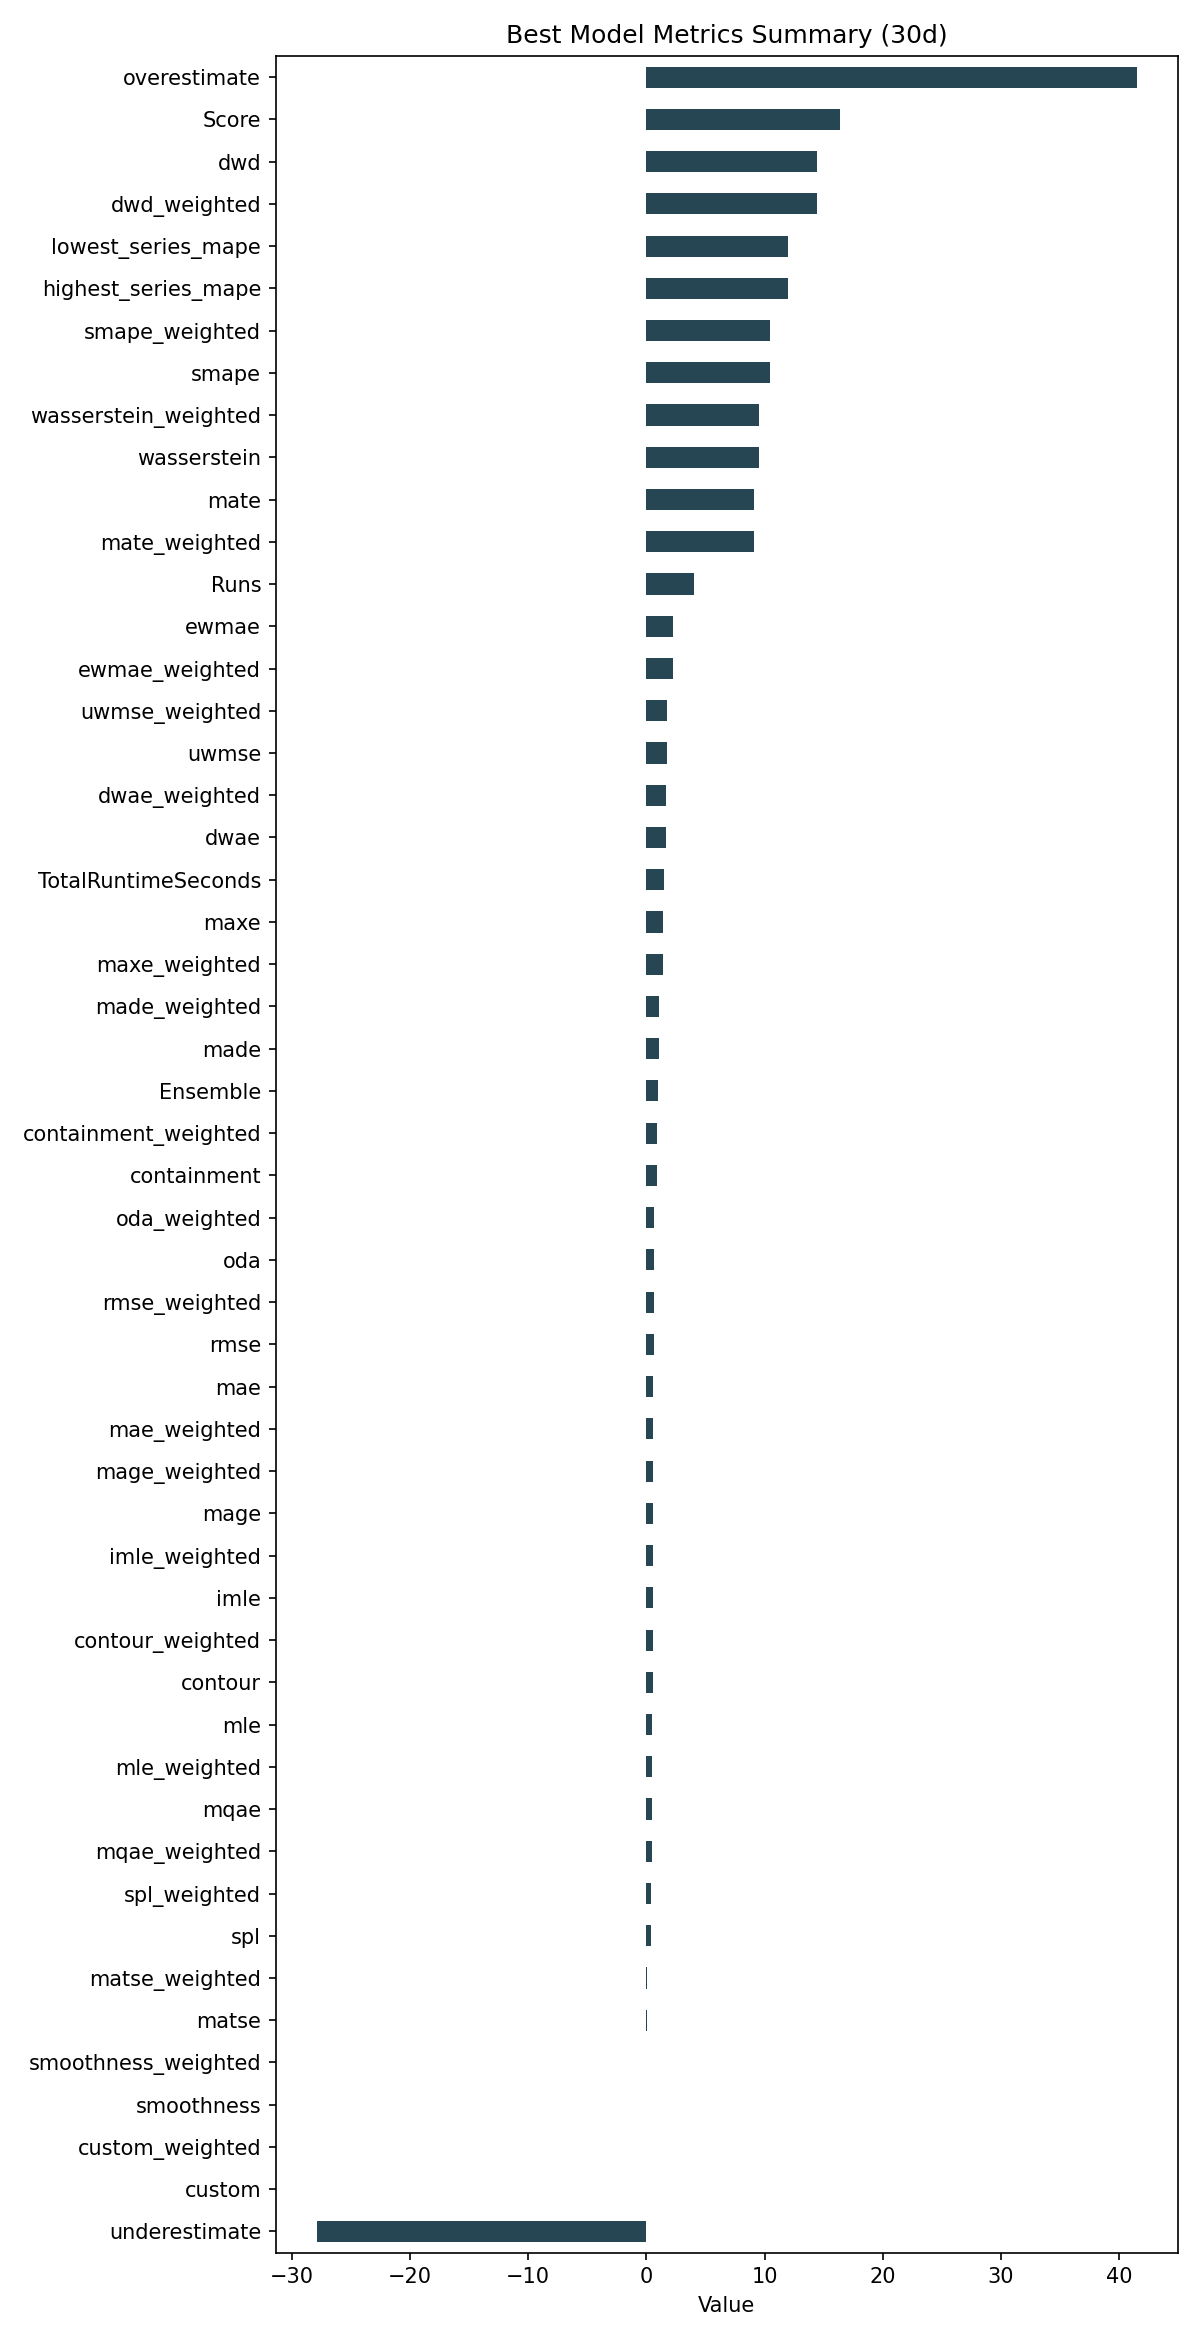

The file beside this chart, header and first rows:
ID, Model, ModelParameters, TransformationParameters, Ensemble, Runs, smape, mae, rmse, made, mage, custom, underestimate, mle, overestimate, imle, spl, containment, contour, maxe, oda, dwae, mqae, ewmae
87d50ba46380df2a4f0557ff9579c720, Ensemble, {"model_name": "BestN", "model_count": 5…, {"fillna": "ffill", "transformations": {…, 1, 4, 10.48, 0.5777, 0.6818, 1.036, 0.5777, 0.0, -27.87, 0.4795, 41.46, 0.5253, 0.4371, 0.9167, 0.525, 1.438, 0.6917, 1.627, 0.4658, 2.233
